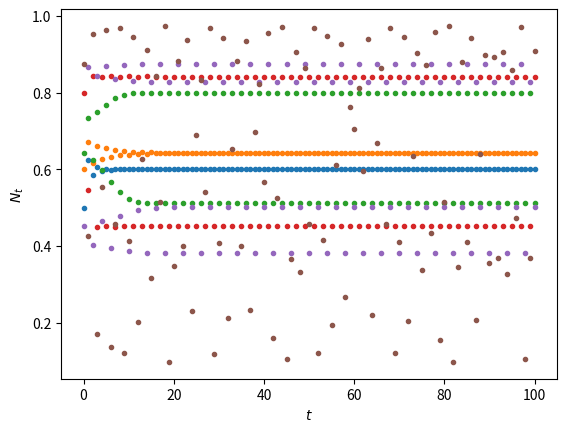

This chart was generated by the following Python code:
import matplotlib.pyplot as plt

R = [2.5, 2.8, 3.2, 3.4, 3.5, 3.9]
N = 0.5

for r in R:
    t_list = []
    N_list = []
    for t in range(101):
        t_list.append(t)
        N_list.append(N)
        N = r*N*(1-N)

    plt.plot(t_list, N_list, ".")


plt.ylabel("$N_{t}$")
plt.xlabel("$t$")
plt.show()